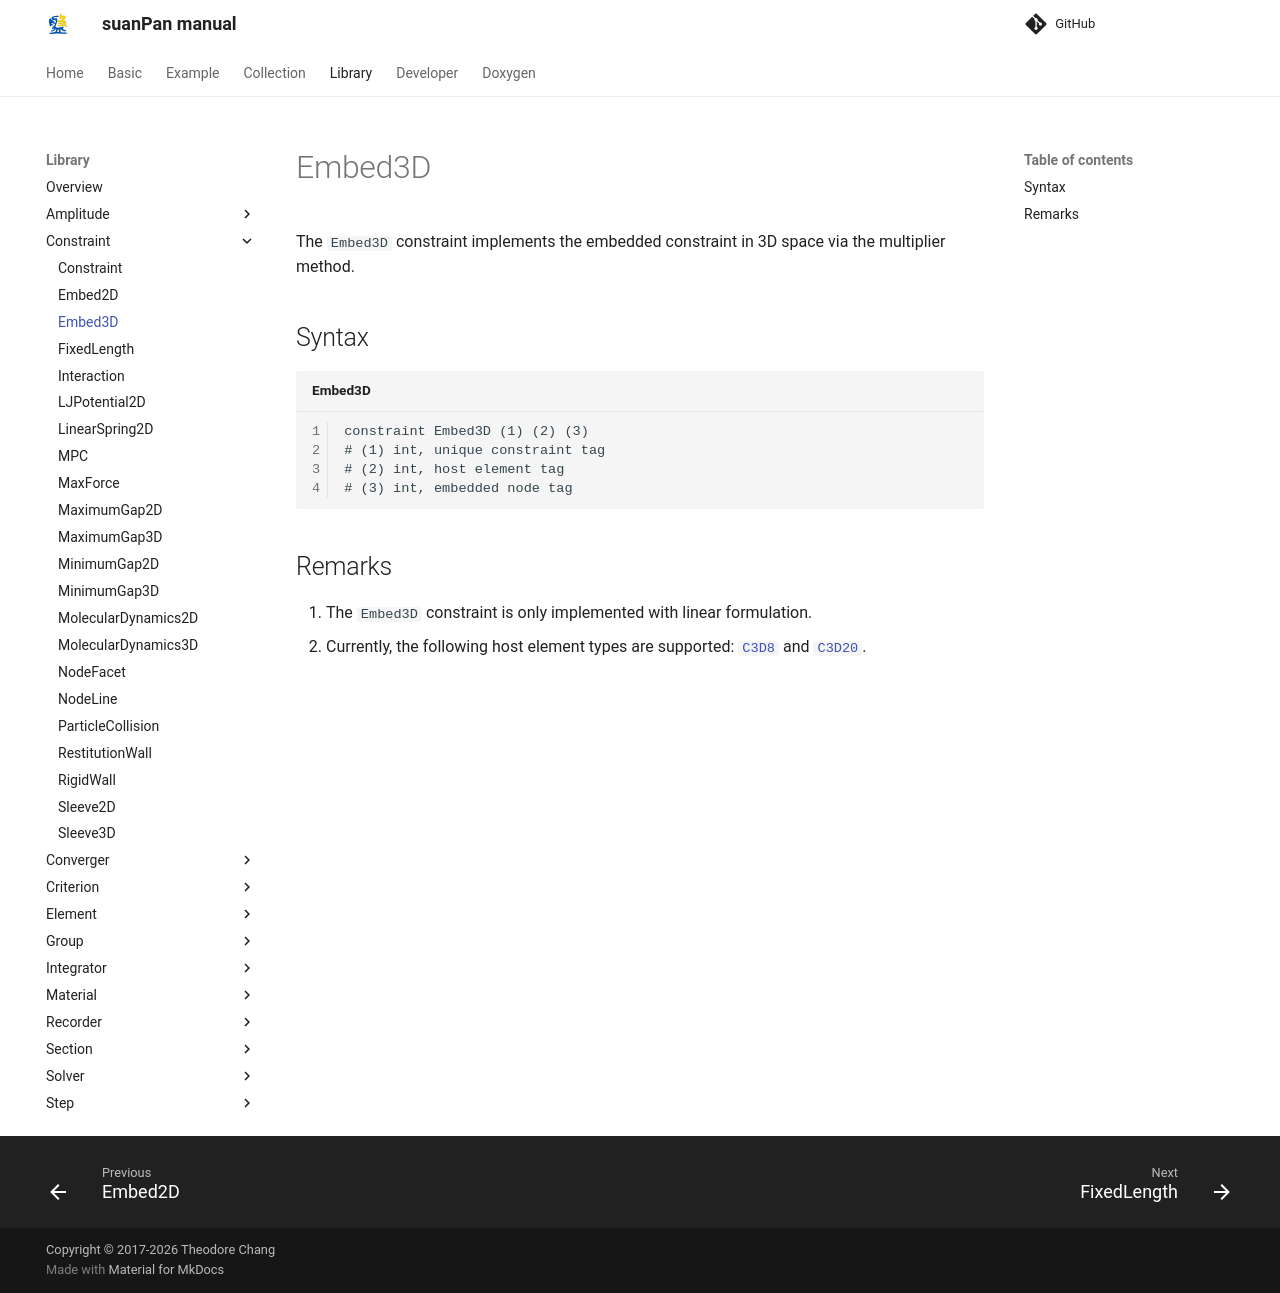

repository: TLCFEM/suanPan-manual · page: 4.4/Library/Constraint/Embed3D/index.html · generator: mkdocs

# Embed3D

The `Embed3D` constraint implements the embedded constraint in 3D space via the multiplier method.

## Syntax

```text title="Embed3D"
constraint Embed3D (1) (2) (3)
# (1) int, unique constraint tag
# (2) int, host element tag
# (3) int, embedded node tag
```

## Remarks

1. The `Embed3D` constraint is only implemented with linear formulation.
2. Currently, the following host element types are supported: [`C3D8`](../Element/Cube/C3D8.md) and [`C3D20`](../Element/Cube/C3D20.md).
